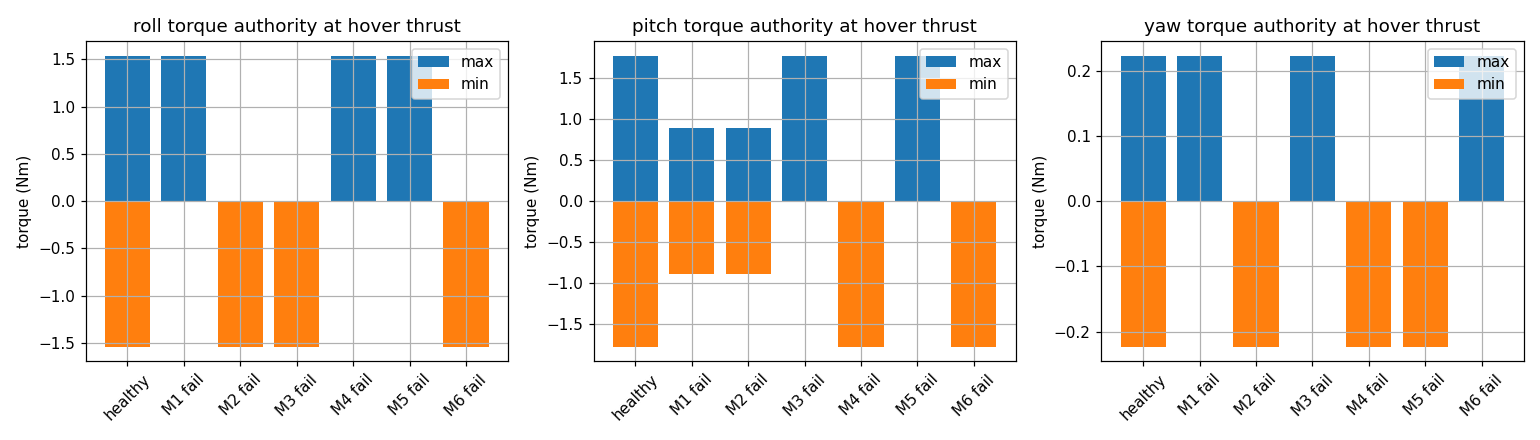

The data file committed next to this chart (first rows):
case, roll_min, roll_max, pitch_min, pitch_max, yaw_min, yaw_max
healthy, -1.538, 1.538, -1.776, 1.776, -0.2233, 0.2233
M1 fail, 0.0000, 1.538, -0.8878, 0.8878, 0.0000, 0.2233
M2 fail, -1.538, 0.0000, -0.8878, 0.8878, -0.2233, 0.0000
M3 fail, -1.538, 0.0000, 0.0000, 1.776, 0.0000, 0.2233
M4 fail, 0.0000, 1.538, -1.776, 0.0000, -0.2233, 0.0000
M5 fail, 0.0000, 1.538, 0.0000, 1.776, -0.2233, 0.0000
M6 fail, -1.538, 0.0000, -1.776, 0.0000, 0.0000, 0.2233
